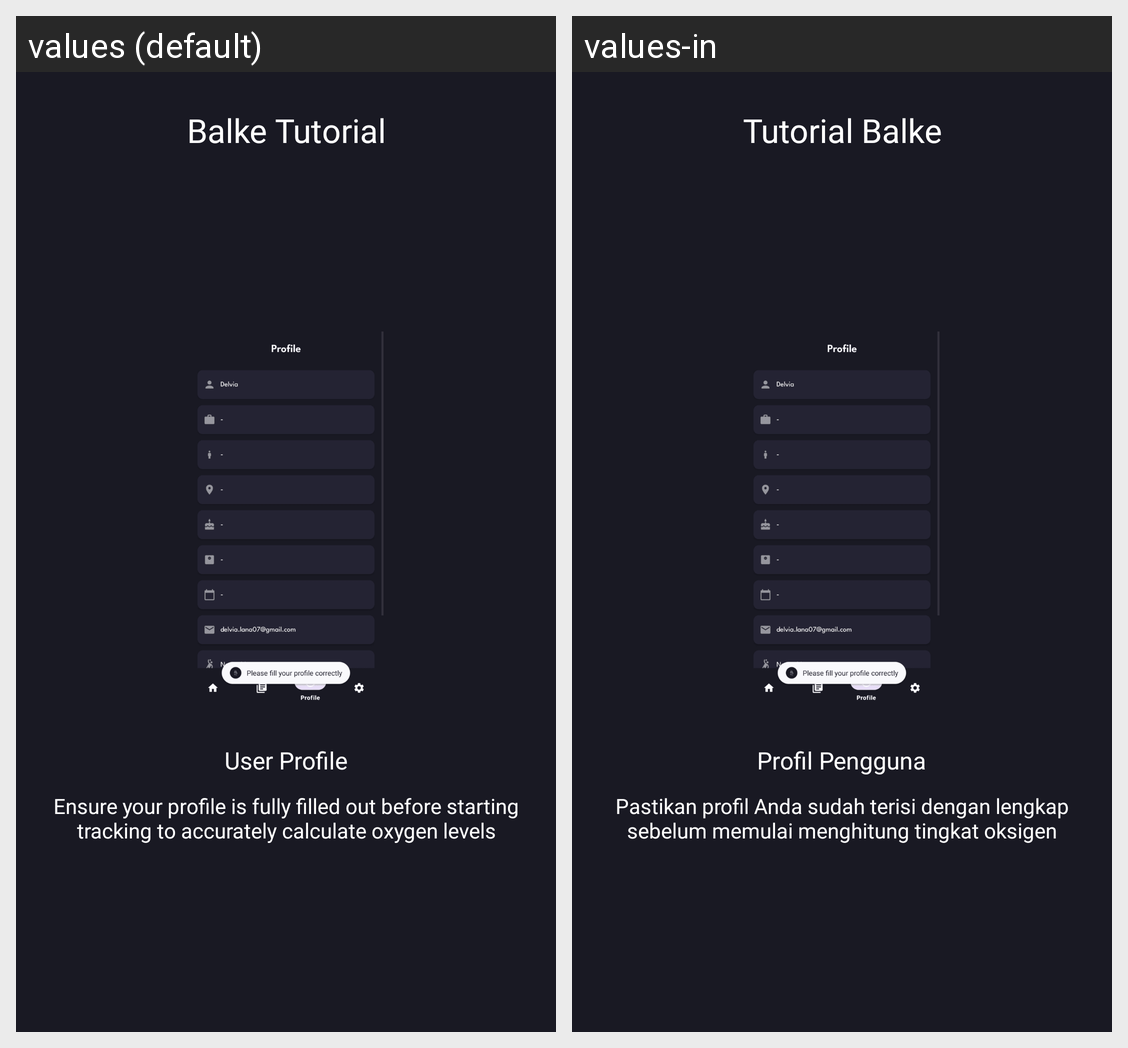

Strings drawn on this Android screen and how each of the app's shown locales translates them:
Android screen res/layout/tutorial_balke_4.xml rendered under 2 locales, left to right: values (default), values-in. Device: Nexus 5 (rendered at 1080×1920; each locale shown at half size, 540×960, under a caption strip naming it); theme Theme.GoCekVO2MAX.
Strings drawn on this screen, with the default value and each locale's value (text and hints the layout hard-codes, and strings that could not be matched under every locale, appear in the picture but are not listed):

balke_tutorial
  values: Balke Tutorial
  values-in: Tutorial Balke

user_profile
  values: User Profile
  values-in: Profil Pengguna

ensure_your_profile_is_fully_filled_out_before_starting_tracking_to_accurately_calculate_oxygen_levels
  values: Ensure your profile is fully filled out before starting tracking to accurately calculate oxygen levels
  values-in: Pastikan profil Anda sudah terisi dengan lengkap sebelum memulai menghitung tingkat oksigen
